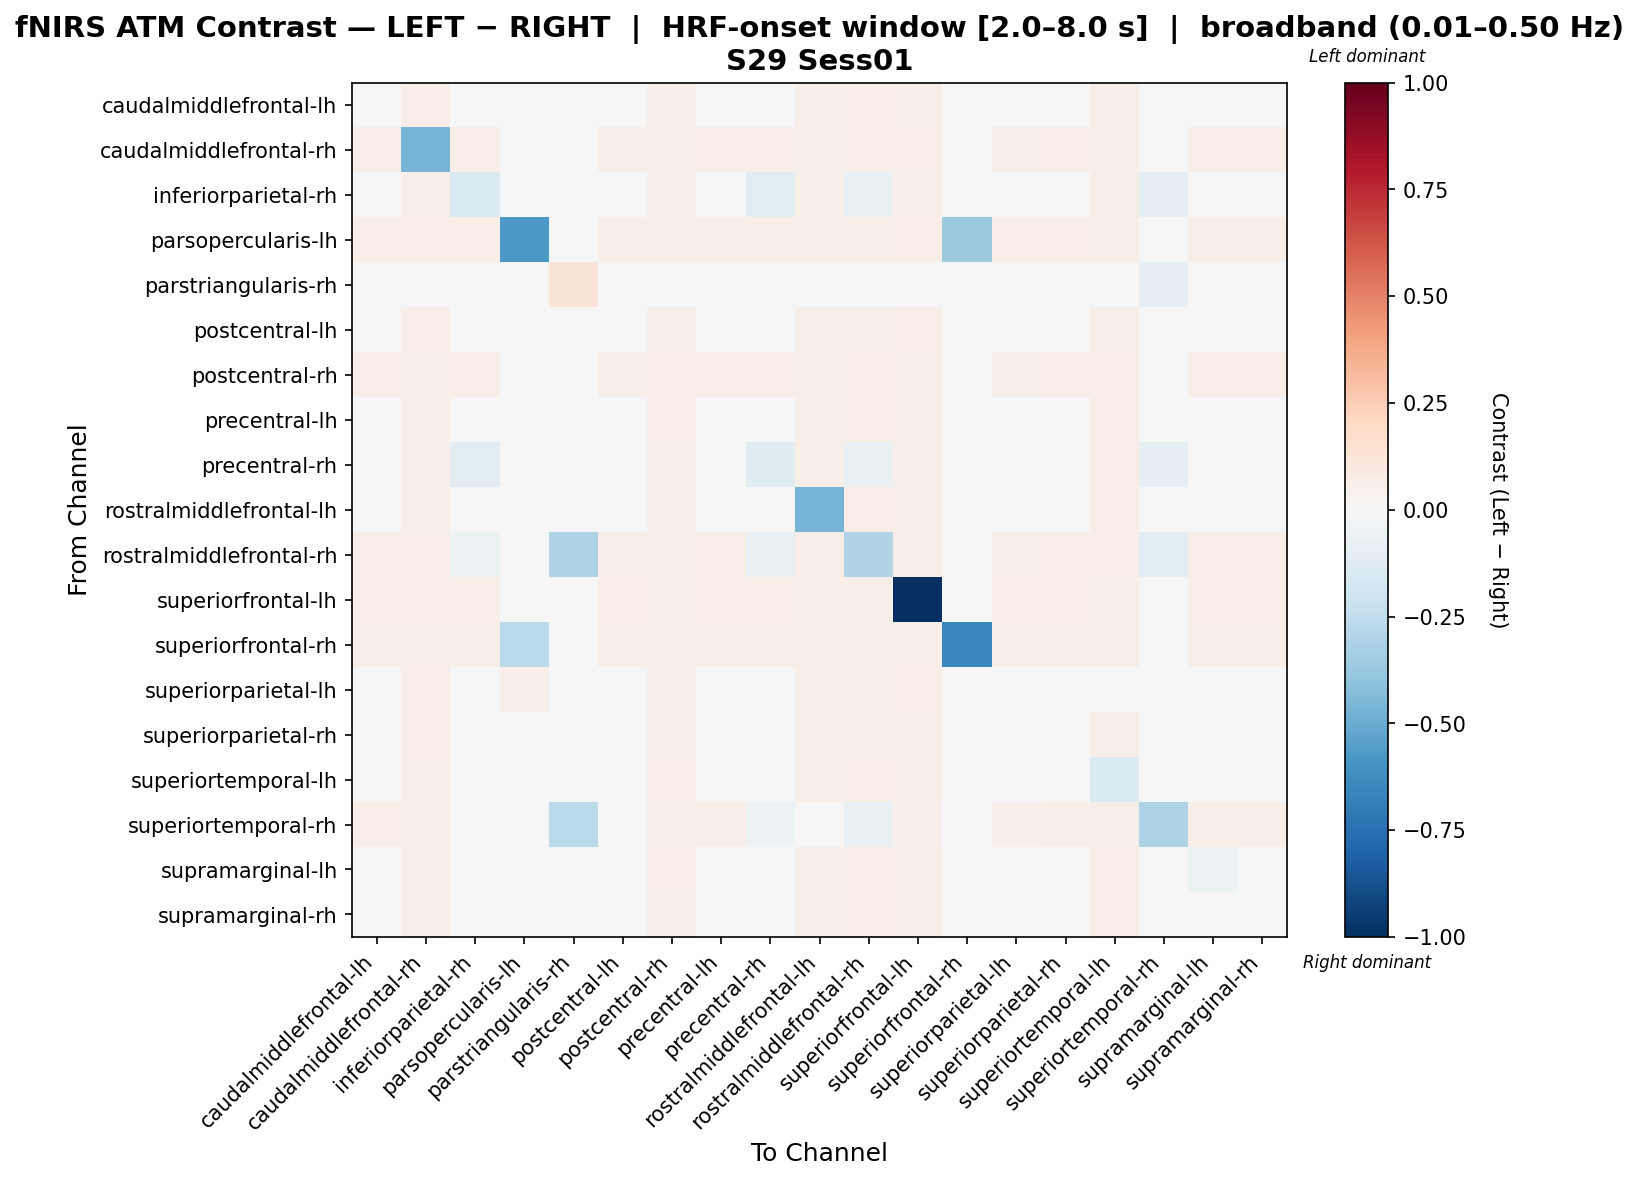

The data file committed next to this chart (first rows):
, caudalmiddlefrontal-lh, caudalmiddlefrontal-rh, inferiorparietal-rh, parsopercularis-lh, parstriangularis-rh, postcentral-lh, postcentral-rh, precentral-lh, precentral-rh, rostralmiddlefrontal-lh, rostralmiddlefrontal-rh, superiorfrontal-lh, superiorfrontal-rh, superiorparietal-lh, superiorparietal-rh, superiortemporal-lh, superiortemporal-rh, supramarginal-lh, supramarginal-rh
caudalmiddlefrontal-lh, -0.01462, 0.06476, 0.01273, 0.04801, 0.0, 0.005271, 0.05943, 0.008635, 0.008263, 0.0565, 0.0626, 0.06156, 0.04242, 0.007877, 0.01034, 0.06148, 0.03454, -0.03277, 0.03636
caudalmiddlefrontal-rh, 0.06561, -0.4678, 0.06561, 0.04694, 0.0, 0.0615, 0.06051, 0.0637, 0.06332, 0.05669, 0.06294, 0.06312, 0.0435, 0.06188, 0.06478, 0.06179, 0.03188, 0.06332, 0.06408
inferiorparietal-rh, 0.03573, 0.06154, -0.1561, 0.04607, 0.0, -0.01087, 0.0595, -0.03377, -0.1025, 0.05676, -0.07313, 0.05852, 0.04036, 0.001686, -0.03287, 0.06143, -0.09034, 0.03376, 0.04417
parsopercularis-lh, 0.06525, 0.06309, 0.06525, -0.572, 0.0, 0.06223, 0.05877, 0.0605, 0.06007, 0.06007, 0.05964, 0.06266, -0.3733, 0.06525, 0.06482, 0.05834, 0.0184, 0.06007, 0.06093
parstriangularis-rh, 0.0, 0.0, 0.0, 0.0, 0.1276, 0.0, 0.0, 0.0, 0.0, 0.0, -0.0381, 0.0, 0.0, 0.0, 0.0, 0.0, -0.08953, 0.0, 0.0
postcentral-lh, 0.03167, 0.06432, -0.02276, 0.04863, 0.0, -0.01187, 0.06162, -0.02392, 0.01924, 0.05587, 0.06239, 0.06432, 0.04592, -0.0009894, -0.02276, 0.06123, 0.02858, 0.03012, 0.04178
postcentral-rh, 0.06251, 0.06131, 0.06532, 0.04468, 0.0, 0.0597, 0.06492, 0.06532, 0.06532, 0.0589, 0.06291, 0.0609, 0.0451, 0.0597, 0.06371, 0.06532, 0.03052, 0.06532, 0.06532
precentral-lh, 0.03433, 0.06228, -0.03089, 0.04417, 0.0, -0.009413, 0.06261, -0.03089, 0.0273, 0.06, 0.06341, 0.05961, 0.04298, 0.0002852, -0.03355, 0.0645, 0.03294, 0.037, 0.0467
precentral-rh, 0.01792, 0.05968, -0.1129, 0.04257, 0.0, -0.01609, 0.06076, -0.008341, -0.1211, 0.05784, -0.07515, 0.0571, 0.04142, -0.0157, -0.01092, 0.06259, -0.09503, 0.02049, 0.03491
rostralmiddlefrontal-lh, 0.003381, 0.06126, 0.006603, 0.0477, 0.0, -0.002601, 0.0623, 0.006603, 0.006603, -0.468, 0.06311, 0.05804, 0.04689, -0.002601, 0.003381, 0.06466, 0.02943, 0.006603, 0.006603
rostralmiddlefrontal-rh, 0.06499, 0.06379, -0.05424, 0.04487, -0.3048, 0.05978, 0.06218, 0.06499, -0.07306, 0.05857, -0.3017, 0.06098, 0.04447, 0.05978, 0.06258, 0.06418, -0.1074, 0.06499, 0.06499
superiorfrontal-lh, 0.06454, 0.06454, 0.06454, 0.04799, 0.0, 0.06366, 0.06147, 0.06301, 0.06262, 0.05555, 0.06224, -1.0, 0.04492, 0.06366, 0.06454, 0.06109, 0.02963, 0.06262, 0.06339
superiorfrontal-rh, 0.0621, 0.0621, 0.0621, -0.2727, -0.02222, 0.0621, 0.0621, 0.0621, 0.0621, 0.0621, 0.0621, 0.0621, -0.6491, 0.0621, 0.0621, 0.0621, 0.01251, 0.0621, 0.0621
superiorparietal-lh, 0.03592, 0.06425, -0.004333, 0.05059, 0.0, -0.006938, 0.06053, -0.008427, 0.01133, 0.05474, 0.06127, 0.06388, 0.04501, -0.02446, -0.004705, 0.04003, 0.03103, 0.02139, 0.04226
superiorparietal-rh, 0.03533, 0.0633, -0.02973, 0.04743, 0.0, -0.007753, 0.06197, -0.03311, 0.02471, 0.05705, 0.0607, 0.06172, 0.04255, 0.003821, -0.03013, 0.062, 0.03427, 0.0344, 0.04485
superiortemporal-lh, 0.03783, 0.06209, 0.0405, 0.04369, 0.0, 0.03288, 0.06361, 0.0405, 0.0151, 0.0598, 0.06361, 0.05942, 0.04453, -0.04332, 0.03783, -0.1373, 0.03163, 0.0405, 0.0405
superiortemporal-rh, 0.06308, 0.05691, -0.02322, 0.02977, -0.2667, 0.04896, 0.05318, 0.05991, -0.05112, 0.04873, -0.07386, 0.05162, 0.01856, 0.05457, 0.06234, 0.05641, -0.309, 0.05921, 0.06062
supramarginal-lh, -0.007763, 0.06221, 0.01861, 0.04405, 0.0, 0.01099, 0.06293, 0.01861, 0.01861, 0.05993, 0.06374, 0.05954, 0.04325, -0.02457, 0.01594, 0.06482, 0.03267, -0.05251, 0.04232
supramarginal-rh, 0.00202, 0.06242, 0.004687, 0.04435, 0.0, -0.002933, 0.06237, 0.004687, 0.004292, 0.05974, 0.06316, 0.05975, 0.04277, -0.002933, 0.00202, 0.06426, 0.03322, 0.004292, 0.0252
